Dataset: splits (GitHub, adityamathur06/SentryGlide). Classes: body tissue or organ, gauze, glass equipment packaging, metal equipment packaging, organic waste, paper equipment packaging, plastic equipment packaging, syringe, syringe needle, tweezers.

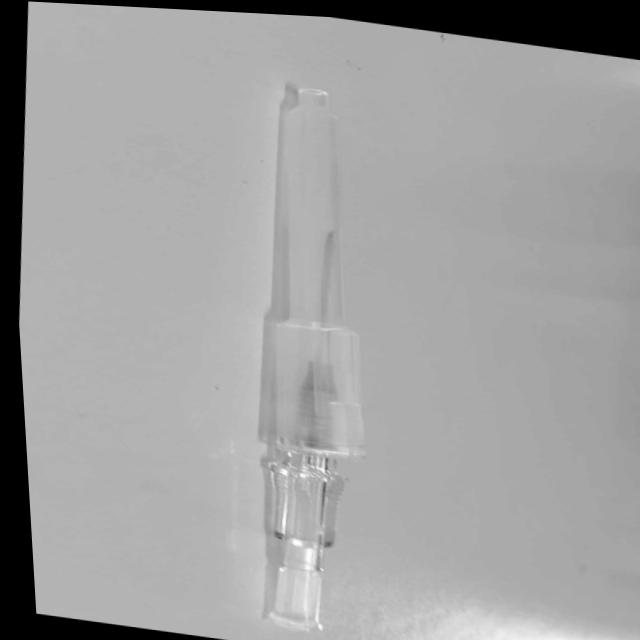
Label: syringe needle

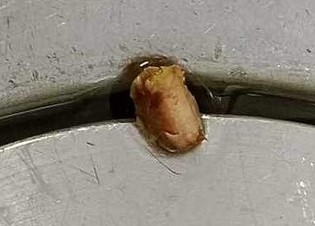
Label: body tissue or organ

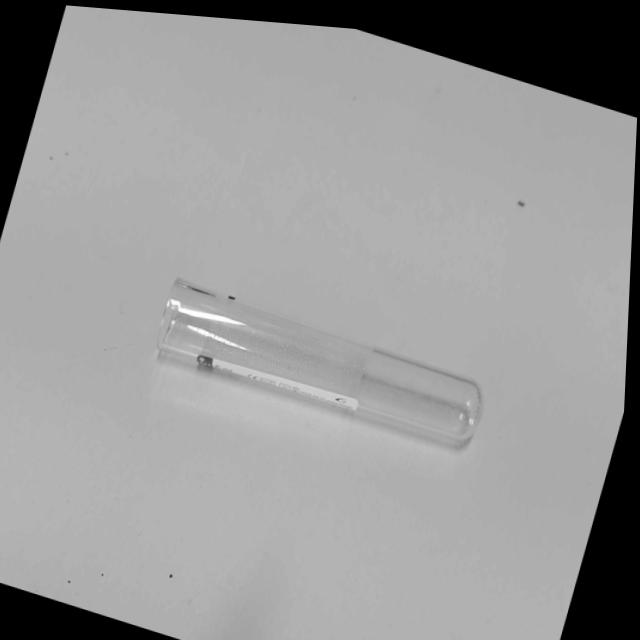
Label: glass equipment packaging

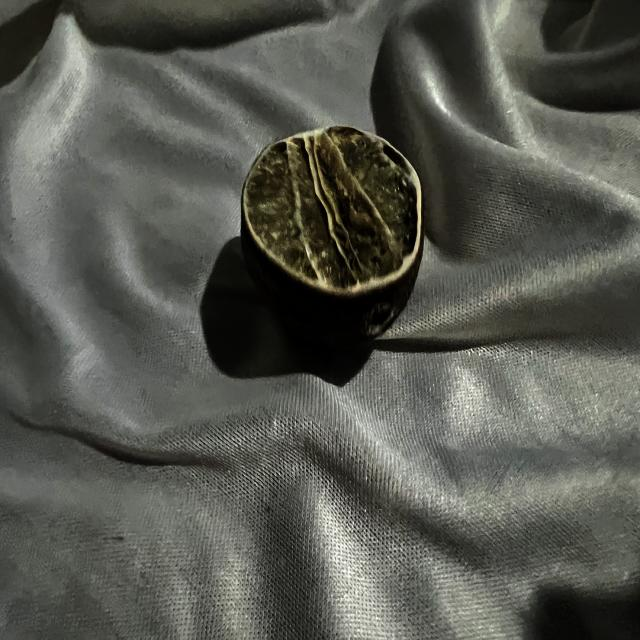
Label: organic waste

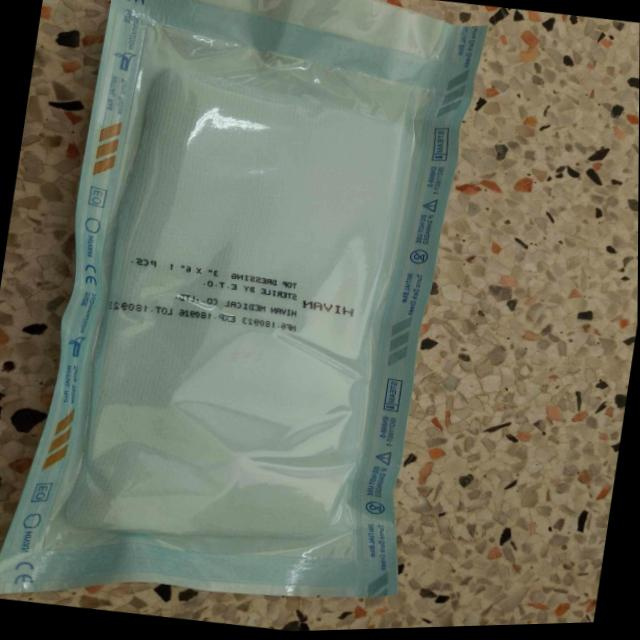
Label: paper equipment packaging

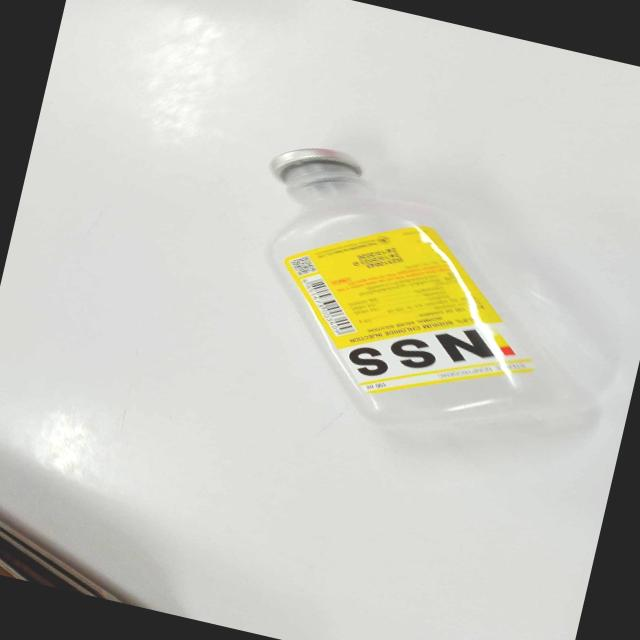
Label: plastic equipment packaging
